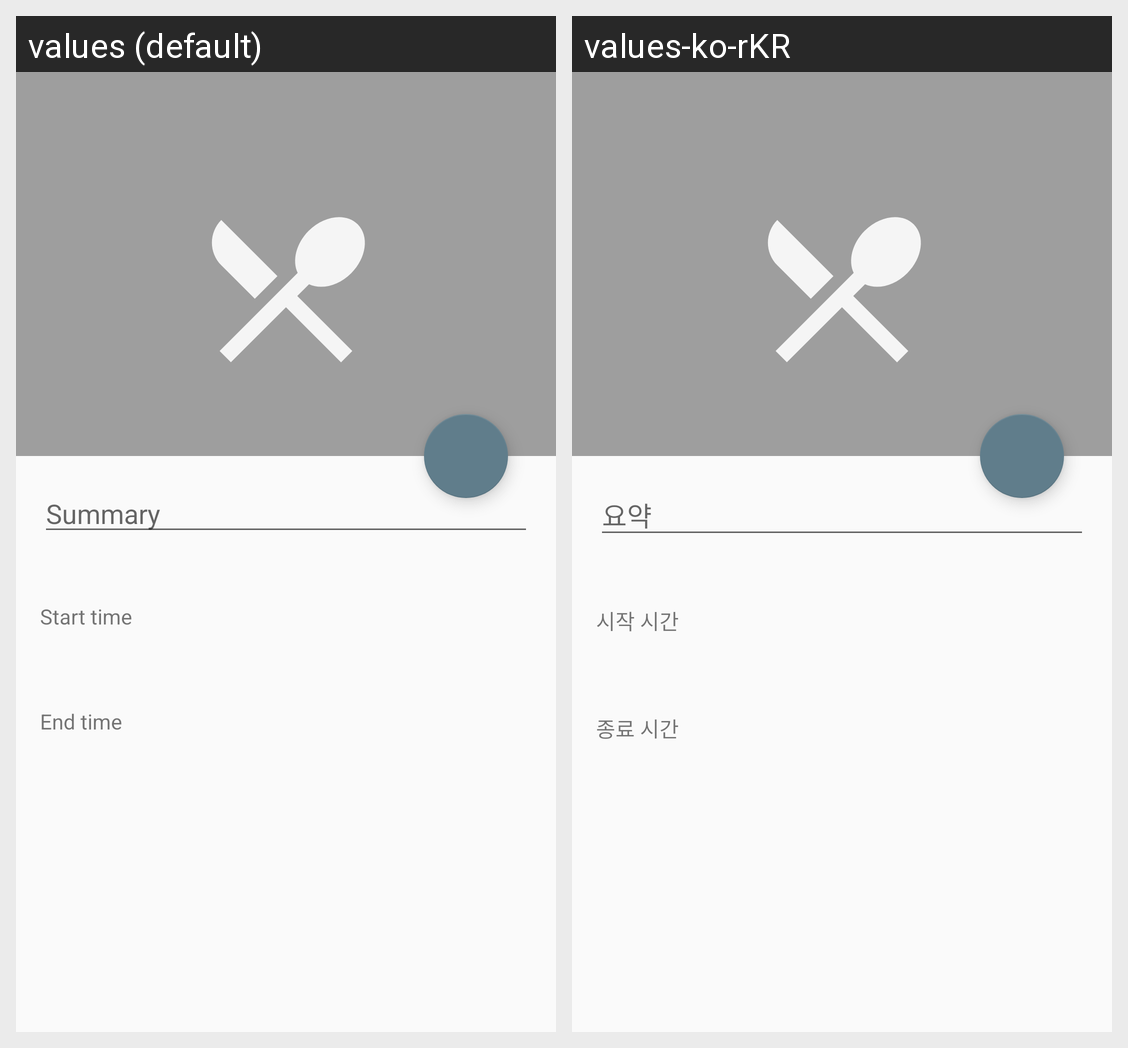

For this localized Android screen grid, give each drawn string resource with its value in every locale shown.
Android screen res/layout/activity_add_edit_history.xml rendered under 2 locales, left to right: values (default), values-ko-rKR. Device: Nexus 5 (rendered at 1080×1920; each locale shown at half size, 540×960, under a caption strip naming it); theme AppTheme.
Strings drawn on this screen, with the default value and each locale's value (text and hints the layout hard-codes, and strings that could not be matched under every locale, appear in the picture but are not listed):

summary
  values: Summary
  values-ko-rKR: 요약

start_time
  values: Start time
  values-ko-rKR: 시작 시간

end_time
  values: End time
  values-ko-rKR: 종료 시간
